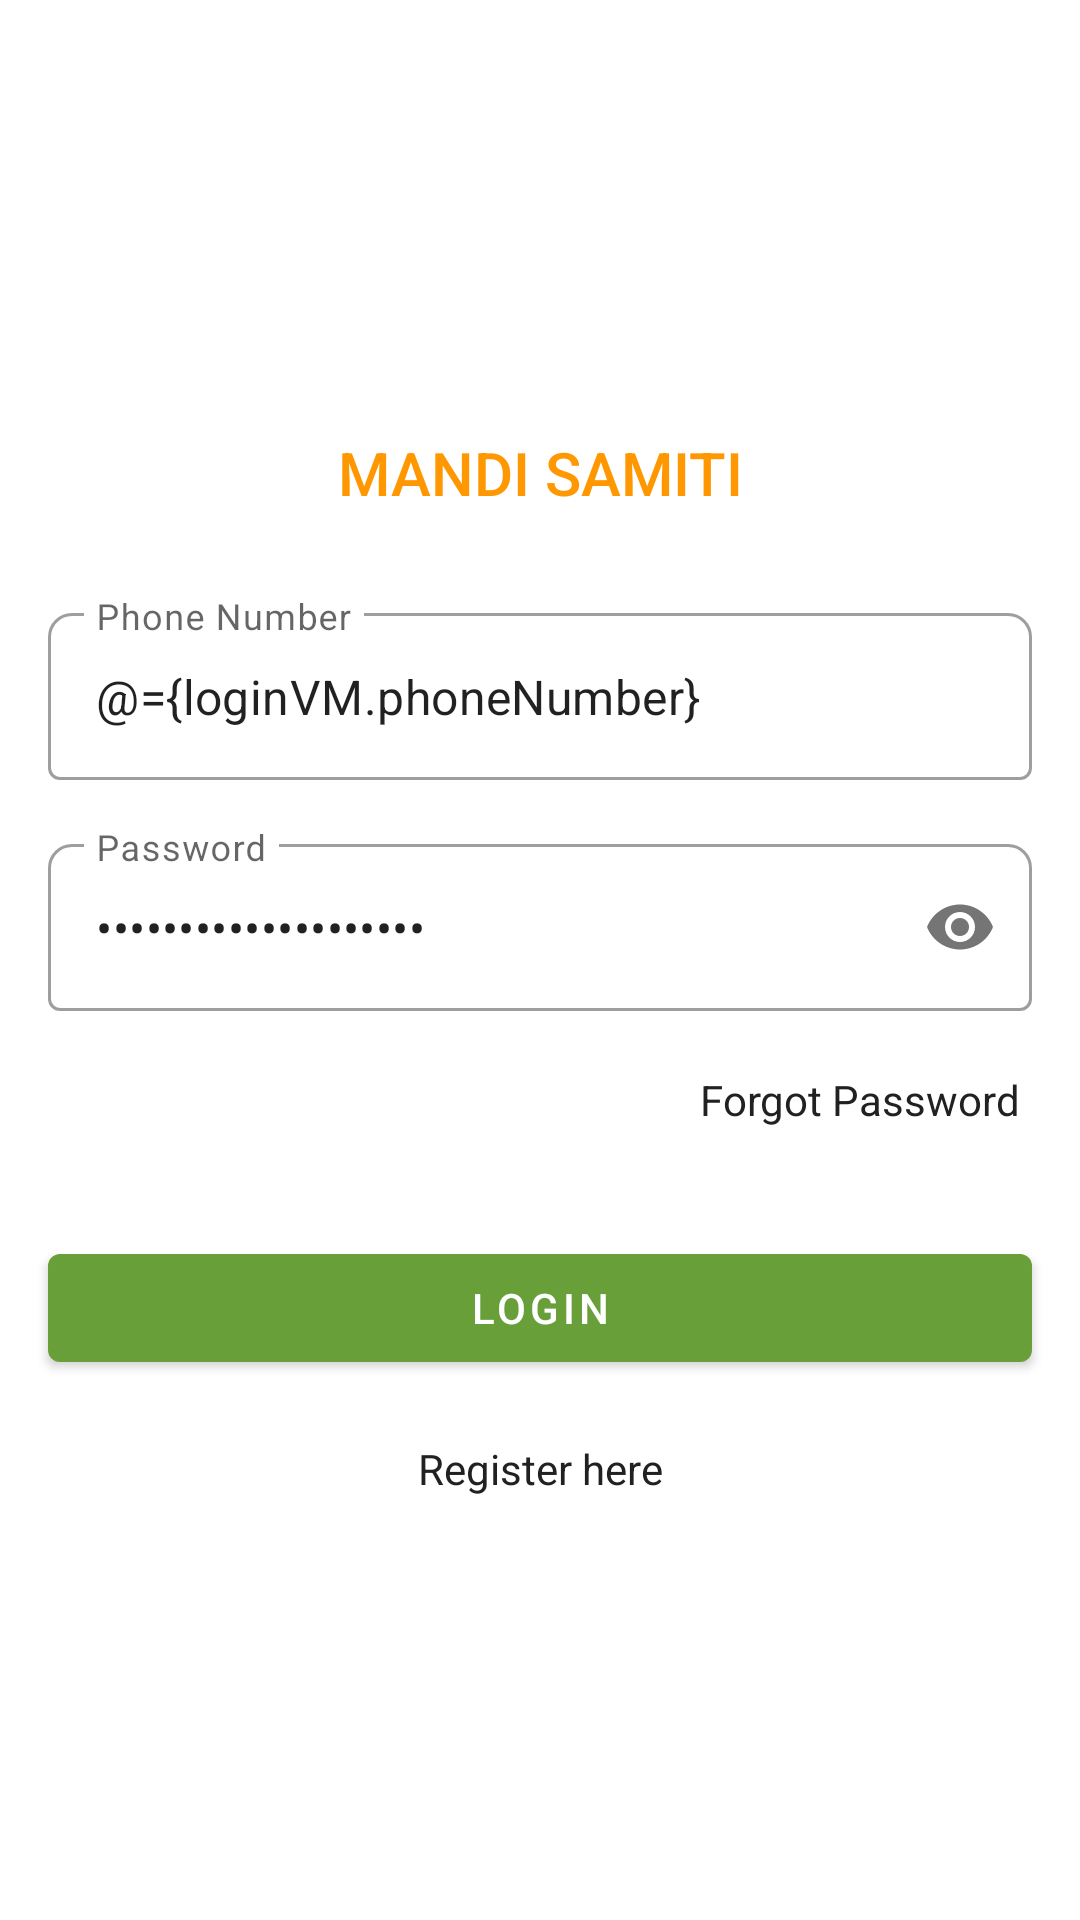

Produce the Android XML layout that renders to this screen, including the resource entries it uses.
<!-- AndroidManifest.xml: activity theme AppTheme -->
<!-- res/layout/activity_login.xml -->
<?xml version="1.0" encoding="utf-8"?>
<layout xmlns:android="http://schemas.android.com/apk/res/android"
    xmlns:app="http://schemas.android.com/apk/res-auto"
    xmlns:tools="http://schemas.android.com/tools">

    <data>

        <variable
            name="loginVM"
            type="com.appwork.ui.auth.UserVM" />
    </data>

    <ScrollView
        android:layout_width="match_parent"
        android:layout_height="match_parent"
        android:fillViewport="true"
        android:fitsSystemWindows="true"
        android:orientation="vertical">

        <androidx.constraintlayout.widget.ConstraintLayout
            android:id="@+id/loginContainer"
            android:layout_width="match_parent"
            android:layout_height="wrap_content"
            tools:context=".activity.LoginActivity">

            <androidx.appcompat.widget.AppCompatImageView
                android:id="@+id/imgLogin"
                android:layout_width="100dp"
                android:layout_height="100dp"
                android:layout_marginTop="32dp"
                android:src="@drawable/image_mandi"
                app:layout_constraintEnd_toEndOf="parent"
                app:layout_constraintStart_toStartOf="parent"
                app:layout_constraintTop_toTopOf="parent" />

            <androidx.appcompat.widget.AppCompatTextView
                android:id="@+id/appCompatTextView"
                android:layout_width="wrap_content"
                android:layout_height="wrap_content"
                android:layout_marginTop="8dp"
                android:padding="4dp"
                android:text="@string/txt_mandi_samiti"
                android:textAllCaps="true"
                android:textAppearance="@style/TextAppearance.AppCompat.Title"
                android:textColor="@color/colorAccent"
                android:textSize="20sp"
                app:layout_constraintEnd_toEndOf="parent"
                app:layout_constraintHorizontal_bias="0.501"
                app:layout_constraintStart_toStartOf="parent"
                app:layout_constraintTop_toBottomOf="@+id/imgLogin" />

            <com.google.android.material.textfield.TextInputLayout
                android:id="@+id/til_email"
                style="@style/Widget.MaterialComponents.TextInputLayout.OutlinedBox"
                android:layout_width="0dp"
                android:layout_height="wrap_content"
                android:layout_marginStart="16dp"
                android:layout_marginTop="24dp"
                android:layout_marginEnd="16dp"
                app:boxCornerRadiusTopEnd="8dp"
                app:boxCornerRadiusTopStart="8dp"
                app:layout_constraintEnd_toEndOf="parent"
                app:layout_constraintStart_toStartOf="parent"
                app:layout_constraintTop_toBottomOf="@+id/appCompatTextView">

                <EditText
                    android:id="@+id/edt_email"
                    android:layout_width="match_parent"
                    android:layout_height="wrap_content"
                    android:layout_gravity="center"
                    android:hint="@string/txt_phone_number"
                    android:inputType="phone"
                    android:digits="0123456789+"
                    android:text="@={loginVM.phoneNumber}" />
            </com.google.android.material.textfield.TextInputLayout>

            <com.google.android.material.textfield.TextInputLayout
                android:id="@+id/til_password"
                style="@style/Widget.MaterialComponents.TextInputLayout.OutlinedBox"
                android:layout_width="0dp"
                android:layout_height="wrap_content"
                android:layout_marginStart="16dp"
                android:layout_marginTop="16dp"
                android:layout_marginEnd="16dp"
                app:boxCornerRadiusTopEnd="8dp"
                app:boxCornerRadiusTopStart="8dp"
                app:layout_constraintEnd_toEndOf="parent"
                app:layout_constraintStart_toStartOf="parent"
                app:layout_constraintTop_toBottomOf="@+id/til_email"
                app:passwordToggleEnabled="true">

                <EditText
                    android:id="@+id/edt_password"
                    android:layout_width="match_parent"
                    android:layout_height="wrap_content"
                    android:layout_gravity="center"
                    android:hint="@string/txt_password"
                    android:inputType="textPassword"
                    android:text="@={loginVM.password}"
                    tools:layout_editor_absoluteX="0dp"
                    tools:layout_editor_absoluteY="687dp" />
            </com.google.android.material.textfield.TextInputLayout>

            <com.google.android.material.button.MaterialButton
                android:id="@+id/btn_login"
                android:layout_width="0dp"
                android:layout_height="wrap_content"
                android:layout_marginStart="16dp"
                android:layout_marginTop="32dp"
                android:layout_marginEnd="16dp"
                android:onClick="@{loginVM::loginUser}"
                android:text="@string/txt_login"
                app:layout_constraintEnd_toEndOf="parent"
                app:layout_constraintStart_toStartOf="parent"
                app:layout_constraintTop_toBottomOf="@+id/txt_forget_password" />

            <TextView
                android:id="@+id/txt_forget_password"
                android:layout_width="wrap_content"
                android:layout_height="wrap_content"
                android:layout_marginTop="16dp"
                android:layout_marginEnd="16dp"
                android:padding="4dp"
                android:text="@string/forgot_password"
                android:textColor="@color/colorPrimaryText"
                app:layout_constraintEnd_toEndOf="parent"
                app:layout_constraintTop_toBottomOf="@+id/til_password" />

            <TextView
                android:id="@+id/txt_register"
                android:layout_width="wrap_content"
                android:layout_height="wrap_content"
                android:layout_marginStart="16dp"
                android:layout_marginTop="16dp"
                android:layout_marginEnd="16dp"
                android:onClick="@{loginVM::moveToSignUp}"
                android:padding="4dp"
                android:text="@string/txt_register_here"
                android:textColor="@color/colorPrimaryText"
                app:layout_constraintEnd_toEndOf="parent"
                app:layout_constraintStart_toStartOf="parent"
                app:layout_constraintTop_toBottomOf="@+id/btn_login" />

        </androidx.constraintlayout.widget.ConstraintLayout>
    </ScrollView>
</layout>
<!-- resources referenced by this layout -->
<resources>
  <color name="colorAccent">#FF9800</color>
  <color name="colorPrimaryText">#212121</color>
  <string name="forgot_password">Forgot Password</string>
  <string name="txt_login">Login</string>
  <string name="txt_mandi_samiti">Mandi Samiti</string>
  <string name="txt_password">Password</string>
  <string name="txt_phone_number">Phone Number</string>
  <string name="txt_register_here">Register here</string>
  <style name="AppTheme" parent="Theme.MaterialComponents.Light.DarkActionBar">
          
          <item name="colorPrimary">@color/colorPrimaryDark</item>
          <item name="colorPrimaryDark">@color/colorPrimaryDark</item>
          <item name="colorAccent">@color/colorAccent</item>
          <item name="colorOnPrimary">@android:color/white</item>
          <item name="actionBarStyle">@style/MyActionBar</item>
          <item name="colorError">@android:color/holo_red_light</item>
          <item name="colorOnSecondary">@android:color/white</item>
          <item name="drawerArrowStyle">@style/DrawerIconStyle</item>
          <item name="android:textColorSecondary">@color/colorWhite</item>
          <item name="android:windowContentTransitions">true</item>
      </style>
  <color name="colorPrimaryDark">#689F38</color>
  <style name="MyActionBar" parent="@style/Widget.AppCompat.ActionBar">
          <item name="android:titleTextStyle">@style/TitleTextStyle</item>
          <item name="background">@color/colorPrimary</item>
          <item name="backgroundStacked">@color/colorPrimary</item>
          <item name="backgroundSplit">@color/colorPrimary</item>
      </style>
  <style name="DrawerIconStyle" parent="Widget.AppCompat.DrawerArrowToggle">
          <item name="color">@android:color/white</item>
      </style>
  <color name="colorWhite">#ffffff</color>
  <style name="TitleTextStyle" parent="@style/TextAppearance.AppCompat.Widget.ActionBar.Title">
          <item name="android:textColor">@android:color/white</item>
      </style>
  <color name="colorPrimary">#8BC34A</color>
</resources>
